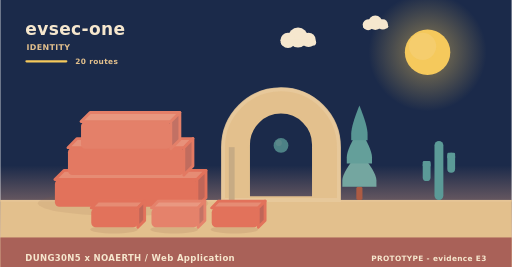
t = 0.00 s
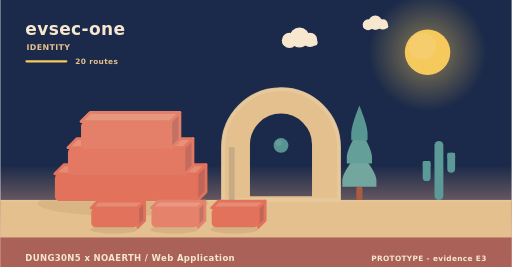
t = 1.95 s
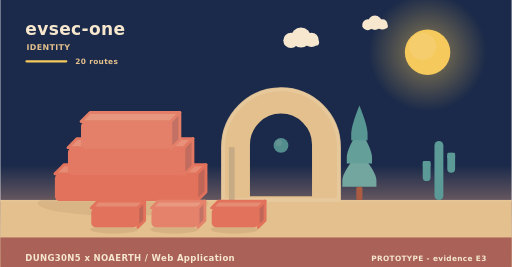
t = 3.90 s
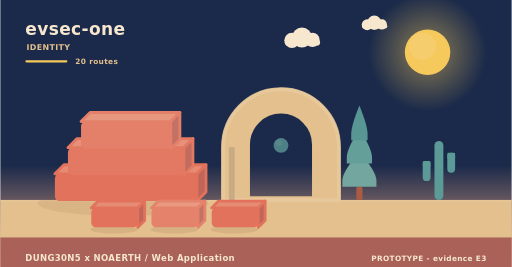
t = 5.20 s
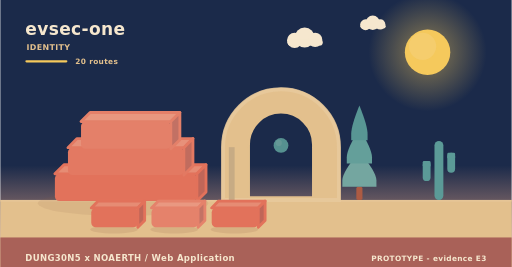
t = 8.75 s
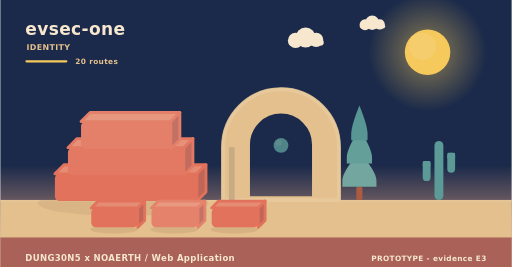
t = 10.00 s

The animated SVG that drew these frames (rendered in a browser with its animation timeline set to each time). Animation: 9 SMIL elements (animate=1,animateTransform=8); frames cover the first 10.00 s, repeats indefinitely.

<svg xmlns="http://www.w3.org/2000/svg" width="900" height="470" viewBox="0 0 900 470" role="img" aria-label="evsec-one - identity"><linearGradient id="skyh" x1="0" y1="0" x2="0" y2="1"><stop offset="0" stop-color="#1b2a4a"/><stop offset="0.62" stop-color="#1b2a4a"/><stop offset="1" stop-color="#f3ad8a"/></linearGradient><rect width="900" height="470" fill="url(#skyh)"/><radialGradient id="sunh"><stop offset="0.35" stop-color="#f5c95c" stop-opacity="0.34"/><stop offset="1" stop-color="#f5c95c" stop-opacity="0"/></radialGradient><circle cx="752" cy="92" r="104" fill="url(#sunh)"/><circle cx="752" cy="92" r="40" fill="#f5c95c"/><circle cx="743.2" cy="81.6" r="24" fill="#f5d27e" opacity="0.5"/><g><circle cx="524" cy="66" r="17.64" fill="#f6e7ce"/><circle cx="506.36" cy="71.04" r="13.44" fill="#f6e7ce"/><circle cx="542.48" cy="70.2" r="12.6" fill="#f6e7ce"/><rect x="493.76" y="69.36" width="62.16" height="10.92" rx="5.46" fill="#f6e7ce"/><animateTransform attributeName="transform" type="translate" values="0 0;24 0;0 0" dur="36s" begin="0s" repeatCount="indefinite"/></g><g><circle cx="660" cy="40" r="12.6" fill="#f6e7ce"/><circle cx="647.4" cy="43.6" r="9.6" fill="#f6e7ce"/><circle cx="673.2" cy="43" r="9" fill="#f6e7ce"/><rect x="638.4" y="42.4" width="44.4" height="7.8" rx="3.9" fill="#f6e7ce"/><animateTransform attributeName="transform" type="translate" values="0 0;-18 0;0 0" dur="46s" begin="3s" repeatCount="indefinite"/></g><rect x="0" y="352" width="900" height="118" fill="#e3c08d"/><rect x="0" y="352" width="900" height="3" fill="#e6c596"/><text x="44" y="62" font-family="Verdana,DejaVu Sans,sans-serif" font-size="30" font-weight="700" letter-spacing="0.6" fill="#f6e7ce" text-anchor="start">evsec-one</text><text x="46" y="88" font-family="Verdana,DejaVu Sans,sans-serif" font-size="14" font-weight="700" letter-spacing="0.6" fill="#e3c08d" text-anchor="start">IDENTITY</text><rect x="44" y="106" width="74" height="4" rx="2" fill="#f5c95c"/><text x="132" y="112" font-family="Verdana,DejaVu Sans,sans-serif" font-size="13" font-weight="700" letter-spacing="0.6" fill="#e3c08d" text-anchor="start">20 routes</text><ellipse cx="216" cy="358" rx="150" ry="22" fill="rgba(138,90,68,0.11)"/><g><path d="M96,306 L346,306 L362,290 L112,290 Z" fill="#e68c74" stroke="#e2725b" stroke-width="5" stroke-linejoin="round"/><path d="M346,306 L362,290 L362,338 L346,354 Z" fill="#c06658" stroke="#e2725b" stroke-width="5" stroke-linejoin="round"/><rect x="96" y="306" width="250" height="48" rx="8" fill="#e2725b"/><animateTransform attributeName="transform" type="translate" values="0 10;0 0" dur="0.9s" begin="0s" fill="freeze"/></g><g><path d="M119,260 L323,260 L339,244 L135,244 Z" fill="#e7917a" stroke="#e37962" stroke-width="5" stroke-linejoin="round"/><path d="M323,260 L339,244 L339,292 L323,308 Z" fill="#c16c5e" stroke="#e37962" stroke-width="5" stroke-linejoin="round"/><rect x="119" y="260" width="204" height="48" rx="8" fill="#e37962"/><animateTransform attributeName="transform" type="translate" values="0 10;0 0" dur="0.9s" begin="0.28s" fill="freeze"/></g><g><path d="M142,214 L300,214 L316,198 L158,198 Z" fill="#e8977f" stroke="#e48069" stroke-width="5" stroke-linejoin="round"/><path d="M300,214 L316,198 L316,246 L300,262 Z" fill="#c27164" stroke="#e48069" stroke-width="5" stroke-linejoin="round"/><rect x="142" y="214" width="158" height="48" rx="8" fill="#e48069"/><animateTransform attributeName="transform" type="translate" values="0 10;0 0" dur="0.9s" begin="0.56s" fill="freeze"/></g><path d="M392,352 L392,259.12 A102,102 0 0 1 596,259.12 L596,352 Z M436.88,348 L436.88,254.55 A57.12,57.12 0 0 1 551.12,254.55 L551.12,348 Z" fill="#e3c08d" fill-rule="evenodd" stroke="#e3c08d" stroke-width="5" stroke-linejoin="round"/><path d="M392,352 L392,259.12 A102,102 0 0 1 596,259.12 L596,352 Z" fill="none" stroke="#e8c99d" stroke-width="7" stroke-linecap="round" opacity="0.85"/><rect x="402.2" y="259.12" width="10.2" height="92.88" fill="#c7ab84"/><g><circle cx="494" cy="256" r="13" fill="#5b9a97"/><circle cx="490.1" cy="251.58" r="5.46" fill="#7aa9a2" opacity="0.55"/><animate attributeName="opacity" values="0.78;1;0.78" dur="5.2s" begin="0s" repeatCount="indefinite"/></g><rect x="626.6" y="328.64" width="10.8" height="23.36" rx="3" fill="#ac5b43"/><path d="M632,267.32 Q602,302.89 602,317.6 Q602,328.64 602,328.64 L662,328.64 Q662,328.64 662,317.6 Q662,302.89 632,267.32 Z" fill="#74a6a0"/><path d="M632,226.44 Q609.8,262.01 609.8,276.72 Q609.8,287.76 609.8,287.76 L654.2,287.76 Q654.2,287.76 654.2,276.72 Q654.2,262.01 632,226.44 Z" fill="#649f9a"/><path d="M632,185.56 Q617.6,221.13 617.6,235.84 Q617.6,246.88 617.6,246.88 L646.4,246.88 Q646.4,246.88 646.4,235.84 Q646.4,221.13 632,185.56 Z" fill="#589694"/><rect x="764.18" y="248" width="15.64" height="104" rx="7.82" fill="#5b9a97"/><rect x="743.48" y="283.36" width="13.8" height="35.36" rx="6.9" fill="#5b9a97"/><rect x="743.48" y="283.36" width="13.8" height="10.4" rx="2.3" fill="#5b9a97"/><rect x="786.72" y="268.8" width="13.8" height="35.36" rx="6.9" fill="#5b9a97"/><rect x="786.72" y="268.8" width="13.8" height="10.4" rx="2.3" fill="#5b9a97"/><ellipse cx="200" cy="404" rx="42" ry="7" fill="rgba(138,90,68,0.15)"/><g><path d="M160,366 L242,366 L254,354 L172,354 Z" fill="#e68c74" stroke="#e2725b" stroke-width="5" stroke-linejoin="round"/><path d="M242,366 L254,354 L254,388 L242,400 Z" fill="#c06658" stroke="#e2725b" stroke-width="5" stroke-linejoin="round"/><rect x="160" y="366" width="82" height="34" rx="8" fill="#e2725b"/><animateTransform attributeName="transform" type="translate" values="0 10;0 0" dur="0.7s" begin="0.8s" fill="freeze"/></g><ellipse cx="306" cy="404" rx="42" ry="7" fill="rgba(138,90,68,0.15)"/><g><path d="M266,366 L348,366 L360,354 L278,354 Z" fill="#e99881" stroke="#e5826b" stroke-width="5" stroke-linejoin="round"/><path d="M348,366 L360,354 L360,388 L348,400 Z" fill="#c37365" stroke="#e5826b" stroke-width="5" stroke-linejoin="round"/><rect x="266" y="366" width="82" height="34" rx="8" fill="#e5826b"/><animateTransform attributeName="transform" type="translate" values="0 10;0 0" dur="0.7s" begin="0.95s" fill="freeze"/></g><ellipse cx="412" cy="404" rx="42" ry="7" fill="rgba(138,90,68,0.15)"/><g><path d="M372,366 L454,366 L466,354 L384,354 Z" fill="#e68c74" stroke="#e2725b" stroke-width="5" stroke-linejoin="round"/><path d="M454,366 L466,354 L466,388 L454,400 Z" fill="#c06658" stroke="#e2725b" stroke-width="5" stroke-linejoin="round"/><rect x="372" y="366" width="82" height="34" rx="8" fill="#e2725b"/><animateTransform attributeName="transform" type="translate" values="0 10;0 0" dur="0.7s" begin="1.1s" fill="freeze"/></g><rect x="0" y="418" width="900" height="52" rx="0" fill="#a65c56" opacity="0.94"/><text x="44" y="460" font-family="Verdana,DejaVu Sans,sans-serif" font-size="15" font-weight="700" letter-spacing="0.6" fill="#f6e7ce" text-anchor="start">DUNG30N5 x NOAERTH  /  Web Application</text><text x="856" y="460" font-family="Verdana,DejaVu Sans,sans-serif" font-size="13" font-weight="700" letter-spacing="0.6" fill="#f6e7ce" text-anchor="end">PROTOTYPE  -  evidence E3</text></svg>
